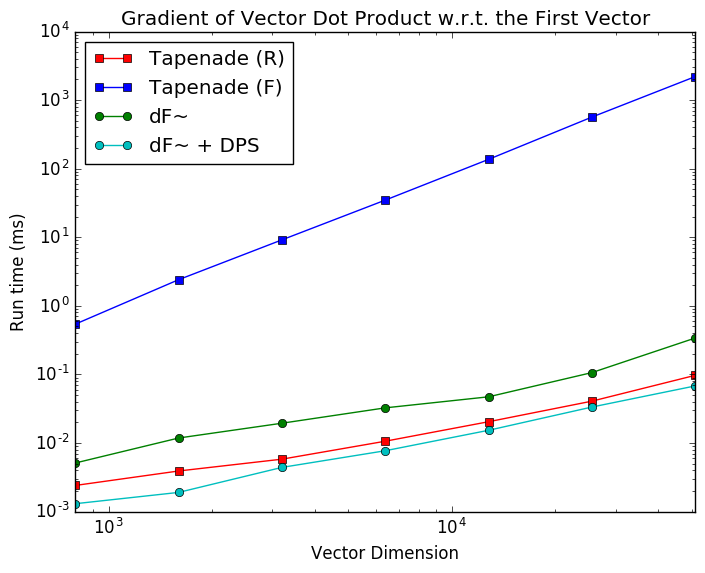

Values plotted in this chart, from the file beside it:
, ./dot_tap_rev.exe, ./dot_tap_for.exe, ./dot_diff.exe, ./dot_diff_dps.exe
800, 0.0024, 0.5401, 0.0051, 0.0013
1600, 0.0039, 2.403, 0.0118, 0.0019
3200, 0.0058, 9.155, 0.0194, 0.0044
6400, 0.0106, 34.79, 0.0325, 0.0077
12800, 0.0204, 136.7, 0.0471, 0.0153
25600, 0.0407, 565.5, 0.1062, 0.0334
51200, 0.0969, 2202, 0.3393, 0.0679
